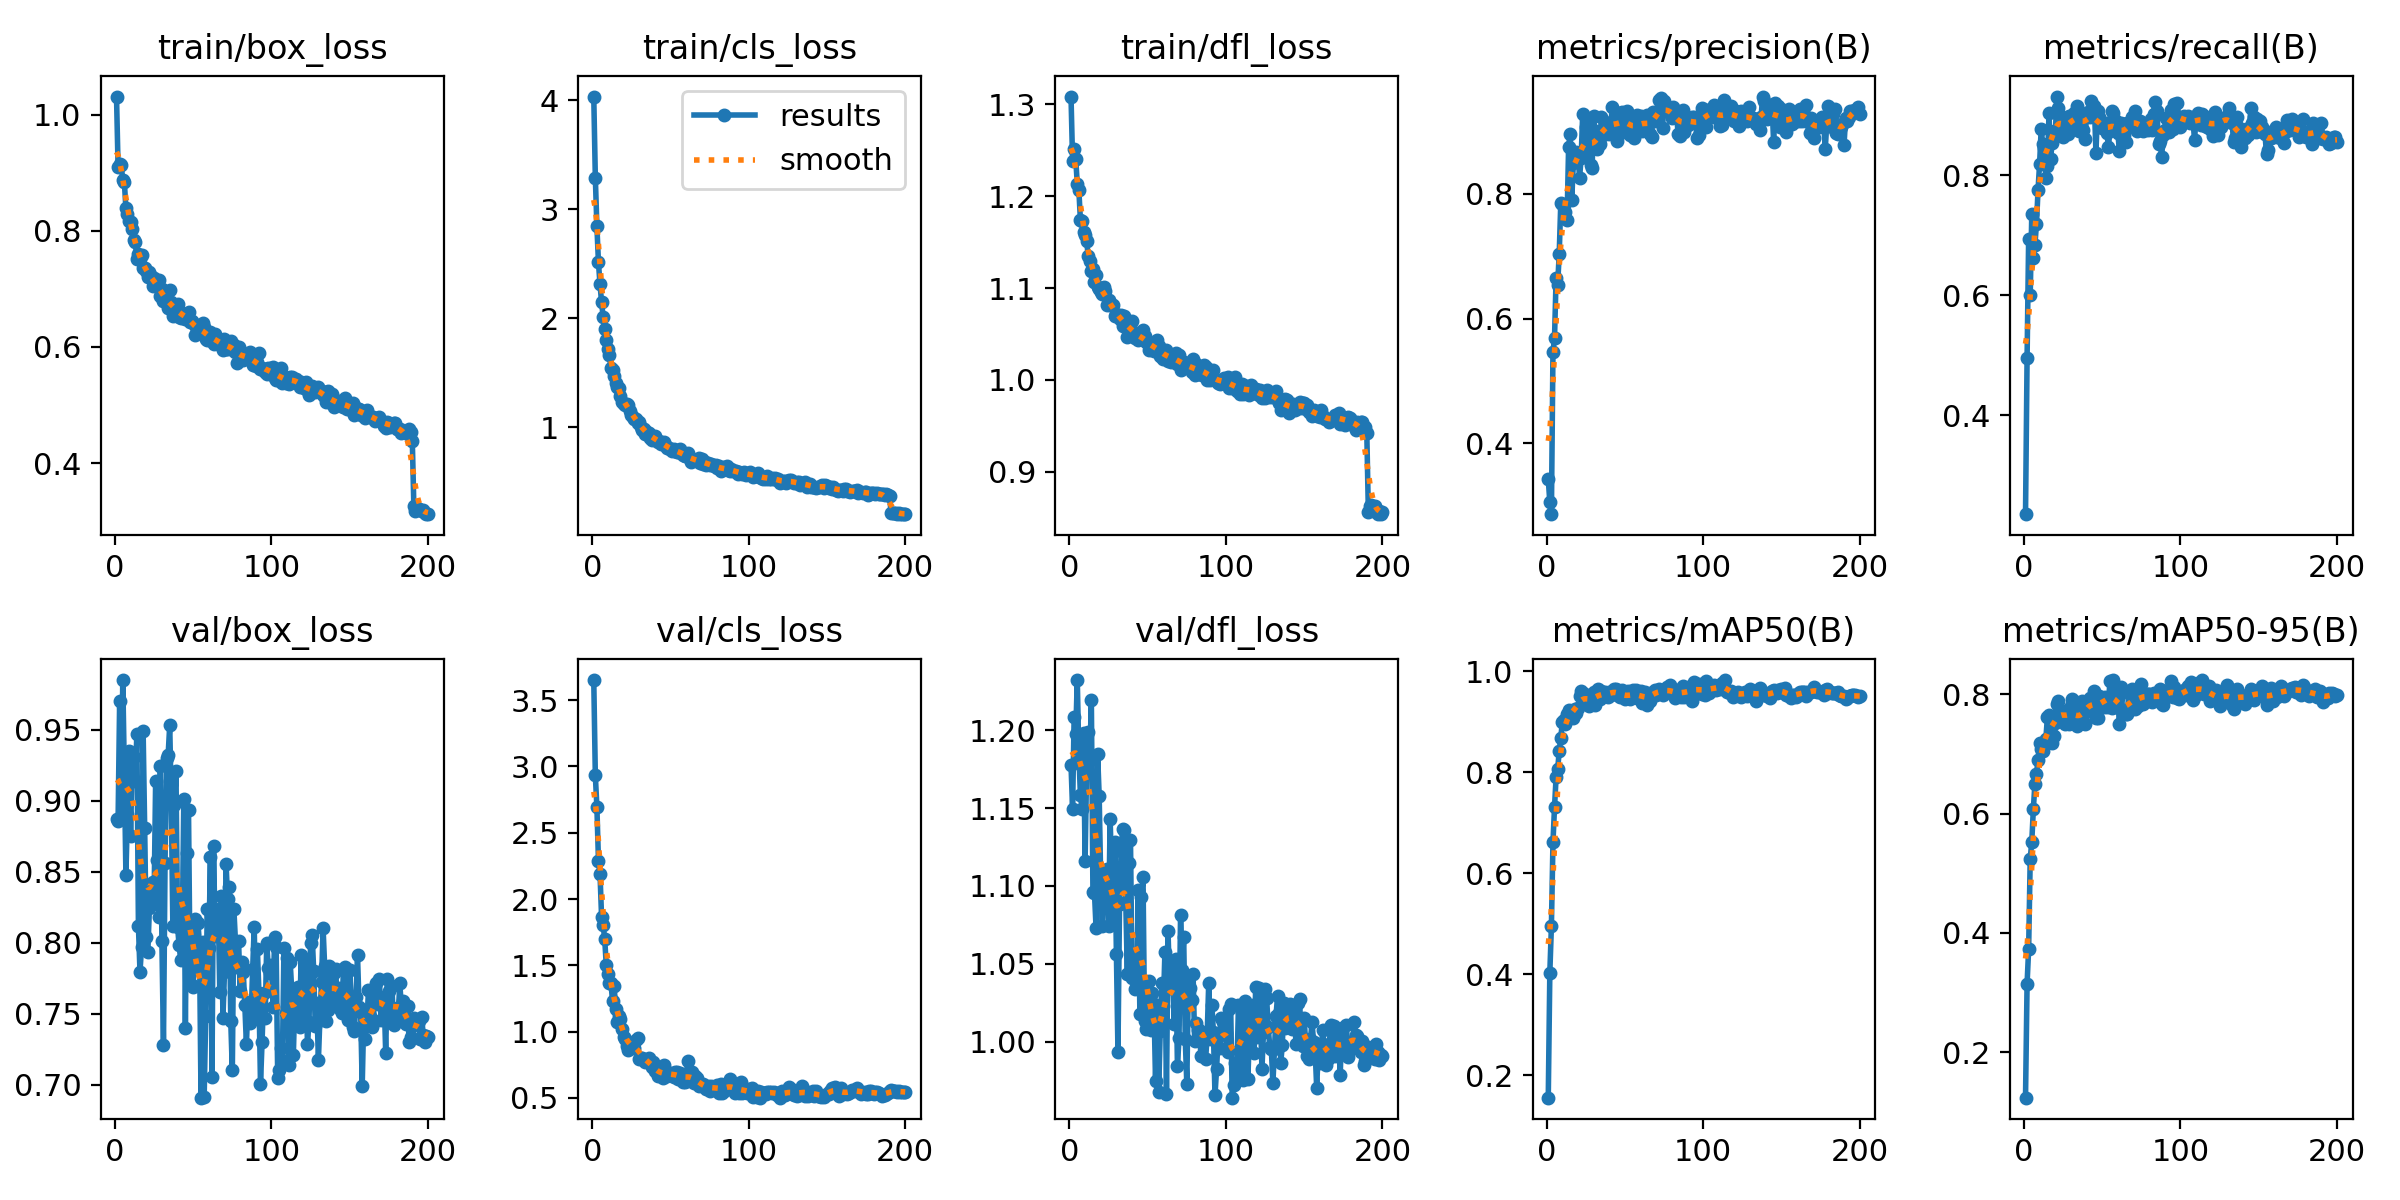

The data file committed next to this chart (first rows):
epoch, train/box_loss, train/cls_loss, train/dfl_loss, metrics/precision(B), metrics/recall(B), metrics/mAP50(B), metrics/mAP50-95(B), val/box_loss, val/cls_loss, val/dfl_loss, lr/pg0, lr/pg1, lr/pg2
1, 1.031, 4.032, 1.308, 0.3426, 0.2349, 0.1551, 0.1239, 0.8874, 3.651, 1.178, 8.281e-05, 8.281e-05, 8.281e-05
2, 0.9095, 3.29, 1.238, 0.305, 0.4953, 0.4027, 0.315, 0.8856, 2.933, 1.149, 0.0001652, 0.0001652, 0.0001652
3, 0.9154, 2.841, 1.251, 0.2861, 0.6935, 0.4942, 0.3731, 0.9698, 2.694, 1.209, 0.0002468, 0.0002468, 0.0002468
4, 0.9137, 2.51, 1.241, 0.5463, 0.5998, 0.6606, 0.5237, 0.8883, 2.288, 1.197, 0.0003276, 0.0003276, 0.0003276
5, 0.8868, 2.309, 1.214, 0.5688, 0.7349, 0.7305, 0.5529, 0.9848, 2.187, 1.232, 0.0003264, 0.0003264, 0.0003264
6, 0.8843, 2.144, 1.207, 0.6648, 0.6627, 0.7896, 0.607, 0.9206, 1.862, 1.185, 0.0003248, 0.0003248, 0.0003248
7, 0.8387, 2.013, 1.174, 0.6542, 0.6843, 0.8057, 0.6498, 0.8478, 1.804, 1.159, 0.0003231, 0.0003231, 0.0003231
8, 0.8288, 1.899, 1.173, 0.7039, 0.7186, 0.841, 0.6662, 0.8904, 1.696, 1.149, 0.0003215, 0.0003215, 0.0003215
9, 0.8169, 1.801, 1.161, 0.7856, 0.7755, 0.8682, 0.6897, 0.9348, 1.499, 1.198, 0.0003198, 0.0003198, 0.0003198
10, 0.8158, 1.72, 1.158, 0.7837, 0.8194, 0.899, 0.7173, 0.8748, 1.431, 1.116, 0.0003182, 0.0003182, 0.0003182
11, 0.8025, 1.66, 1.151, 0.7827, 0.8768, 0.9021, 0.7082, 0.9306, 1.364, 1.177, 0.0003165, 0.0003165, 0.0003165
12, 0.7836, 1.538, 1.135, 0.7706, 0.8529, 0.8948, 0.7043, 0.931, 1.365, 1.199, 0.0003149, 0.0003149, 0.0003149
13, 0.7808, 1.528, 1.13, 0.7576, 0.8456, 0.9156, 0.7189, 0.9137, 1.23, 1.181, 0.0003132, 0.0003132, 0.0003132
14, 0.7522, 1.467, 1.119, 0.8758, 0.7962, 0.9235, 0.7256, 0.9469, 1.345, 1.219, 0.0003116, 0.0003116, 0.0003116
15, 0.7608, 1.408, 1.121, 0.8962, 0.8148, 0.9165, 0.7614, 0.8119, 1.169, 1.096, 0.0003099, 0.0003099, 0.0003099
16, 0.7516, 1.366, 1.107, 0.7899, 0.9032, 0.9218, 0.7644, 0.7794, 1.073, 1.095, 0.0003083, 0.0003083, 0.0003083
17, 0.7577, 1.363, 1.114, 0.8489, 0.8275, 0.9069, 0.7447, 0.797, 1.117, 1.073, 0.0003066, 0.0003066, 0.0003066
18, 0.7355, 1.29, 1.102, 0.8525, 0.8536, 0.9247, 0.7181, 0.9493, 1.098, 1.185, 0.000305, 0.000305, 0.000305
19, 0.7355, 1.23, 1.099, 0.8676, 0.8738, 0.9159, 0.7307, 0.8804, 1.023, 1.158, 0.0003033, 0.0003033, 0.0003033
20, 0.7315, 1.215, 1.095, 0.8638, 0.8652, 0.9259, 0.7511, 0.8039, 0.9613, 1.103, 0.0003017, 0.0003017, 0.0003017
21, 0.7201, 1.202, 1.094, 0.826, 0.9313, 0.9508, 0.7827, 0.7934, 0.9456, 1.075, 0.0003, 0.0003, 0.0003
22, 0.729, 1.214, 1.101, 0.8572, 0.912, 0.9601, 0.788, 0.8241, 0.8944, 1.106, 0.0002984, 0.0002984, 0.0002984
23, 0.7226, 1.2, 1.096, 0.928, 0.879, 0.9573, 0.7735, 0.8348, 0.8628, 1.107, 0.0002967, 0.0002967, 0.0002967
24, 0.7056, 1.152, 1.082, 0.8681, 0.8978, 0.9462, 0.759, 0.8429, 0.8888, 1.111, 0.0002951, 0.0002951, 0.0002951
25, 0.7194, 1.116, 1.087, 0.907, 0.8639, 0.9421, 0.7704, 0.8306, 0.9088, 1.074, 0.0002934, 0.0002934, 0.0002934
26, 0.7071, 1.095, 1.081, 0.9102, 0.882, 0.9518, 0.7499, 0.9137, 0.8897, 1.143, 0.0002918, 0.0002918, 0.0002918
27, 0.7076, 1.077, 1.082, 0.8821, 0.8771, 0.9305, 0.7595, 0.8583, 0.8763, 1.106, 0.0002901, 0.0002901, 0.0002901
28, 0.715, 1.076, 1.082, 0.8465, 0.8688, 0.9355, 0.7663, 0.8183, 0.9339, 1.076, 0.0002885, 0.0002885, 0.0002885
29, 0.6884, 1.039, 1.069, 0.8415, 0.8986, 0.9458, 0.7506, 0.9246, 0.9515, 1.129, 0.0002869, 0.0002869, 0.0002869
30, 0.6991, 1.049, 1.072, 0.9242, 0.8865, 0.9584, 0.7798, 0.801, 0.7927, 1.056, 0.0002852, 0.0002852, 0.0002852
31, 0.6792, 1, 1.07, 0.8763, 0.8873, 0.9328, 0.7911, 0.7283, 0.801, 0.9934, 0.0002835, 0.0002835, 0.0002835
32, 0.6814, 0.978, 1.066, 0.8719, 0.9039, 0.9526, 0.7706, 0.856, 0.8018, 1.089, 0.0002819, 0.0002819, 0.0002819
33, 0.6776, 0.9851, 1.071, 0.9013, 0.9013, 0.9641, 0.7579, 0.9298, 0.7841, 1.122, 0.0002803, 0.0002803, 0.0002803
34, 0.6669, 0.9338, 1.058, 0.8803, 0.9148, 0.9444, 0.7471, 0.9323, 0.7736, 1.137, 0.0002786, 0.0002786, 0.0002786
35, 0.6972, 0.9558, 1.069, 0.9236, 0.8738, 0.9614, 0.7508, 0.9529, 0.7753, 1.136, 0.000277, 0.000277, 0.000277
36, 0.6769, 0.9511, 1.063, 0.8949, 0.8969, 0.9509, 0.7578, 0.8982, 0.8029, 1.089, 0.0002753, 0.0002753, 0.0002753
37, 0.6525, 0.8993, 1.046, 0.9042, 0.8923, 0.9579, 0.789, 0.8117, 0.7676, 1.043, 0.0002737, 0.0002737, 0.0002737
38, 0.6719, 0.8862, 1.059, 0.9091, 0.8752, 0.9522, 0.7648, 0.8971, 0.7356, 1.115, 0.000272, 0.000272, 0.000272
39, 0.6596, 0.9027, 1.056, 0.9093, 0.8598, 0.9483, 0.7507, 0.9206, 0.7681, 1.129, 0.0002704, 0.0002704, 0.0002704
40, 0.6744, 0.9233, 1.064, 0.8961, 0.9011, 0.9589, 0.7806, 0.8112, 0.6999, 1.041, 0.0002687, 0.0002687, 0.0002687
41, 0.652, 0.8839, 1.05, 0.9146, 0.9051, 0.9517, 0.7836, 0.7982, 0.7079, 1.041, 0.0002671, 0.0002671, 0.0002671
42, 0.6497, 0.8683, 1.046, 0.9396, 0.8968, 0.9591, 0.7934, 0.7878, 0.6633, 1.034, 0.0002654, 0.0002654, 0.0002654
43, 0.6581, 0.874, 1.051, 0.9112, 0.9242, 0.9646, 0.7927, 0.8082, 0.6852, 1.036, 0.0002638, 0.0002638, 0.0002638
44, 0.6561, 0.8444, 1.043, 0.9062, 0.8986, 0.9641, 0.772, 0.9009, 0.6944, 1.097, 0.0002621, 0.0002621, 0.0002621
45, 0.6482, 0.8516, 1.045, 0.8852, 0.9163, 0.9633, 0.8055, 0.7397, 0.6498, 1.018, 0.0002605, 0.0002605, 0.0002605
46, 0.6516, 0.8623, 1.045, 0.9138, 0.8378, 0.95, 0.7608, 0.8634, 0.7476, 1.093, 0.0002588, 0.0002588, 0.0002588
47, 0.6602, 0.8258, 1.054, 0.9293, 0.9069, 0.9495, 0.7594, 0.8931, 0.6717, 1.106, 0.0002572, 0.0002572, 0.0002572
48, 0.6427, 0.8129, 1.048, 0.9319, 0.8972, 0.9616, 0.7971, 0.7786, 0.6619, 1.013, 0.0002555, 0.0002555, 0.0002555
49, 0.6452, 0.8115, 1.041, 0.8998, 0.8887, 0.9484, 0.7923, 0.7705, 0.6755, 1.008, 0.0002539, 0.0002539, 0.0002539
50, 0.6418, 0.7978, 1.041, 0.9202, 0.8794, 0.9442, 0.7906, 0.7688, 0.6894, 1.03, 0.0002522, 0.0002522, 0.0002522
51, 0.621, 0.7799, 1.032, 0.9323, 0.879, 0.9485, 0.7785, 0.8169, 0.6795, 1.039, 0.0002506, 0.0002506, 0.0002506
52, 0.6342, 0.8003, 1.039, 0.9092, 0.8877, 0.961, 0.7952, 0.7838, 0.6608, 1.008, 0.0002489, 0.0002489, 0.0002489
53, 0.6303, 0.7794, 1.037, 0.895, 0.8702, 0.9453, 0.7788, 0.8141, 0.695, 1.031, 0.0002473, 0.0002473, 0.0002473
54, 0.6252, 0.7717, 1.031, 0.9079, 0.8476, 0.9485, 0.7874, 0.7993, 0.6989, 1.024, 0.0002456, 0.0002456, 0.0002456
55, 0.632, 0.7703, 1.034, 0.9234, 0.8779, 0.9623, 0.8218, 0.6909, 0.6401, 0.9747, 0.000244, 0.000244, 0.000244
56, 0.6419, 0.8031, 1.044, 0.8901, 0.9079, 0.9495, 0.7761, 0.8008, 0.6913, 1.018, 0.0002423, 0.0002423, 0.0002423
57, 0.634, 0.7714, 1.037, 0.9012, 0.9033, 0.9626, 0.823, 0.6913, 0.6554, 0.9674, 0.0002407, 0.0002407, 0.0002407
58, 0.6133, 0.7408, 1.026, 0.9269, 0.8766, 0.9466, 0.7938, 0.7484, 0.6219, 1.007, 0.000239, 0.000239, 0.000239
59, 0.6126, 0.7326, 1.025, 0.9009, 0.8898, 0.9524, 0.7781, 0.8238, 0.6187, 1.037, 0.0002374, 0.0002374, 0.0002374
60, 0.6122, 0.7373, 1.023, 0.9244, 0.8699, 0.96, 0.7941, 0.7964, 0.6261, 1.023, 0.0002358, 0.0002358, 0.0002358
... 140 more rows
